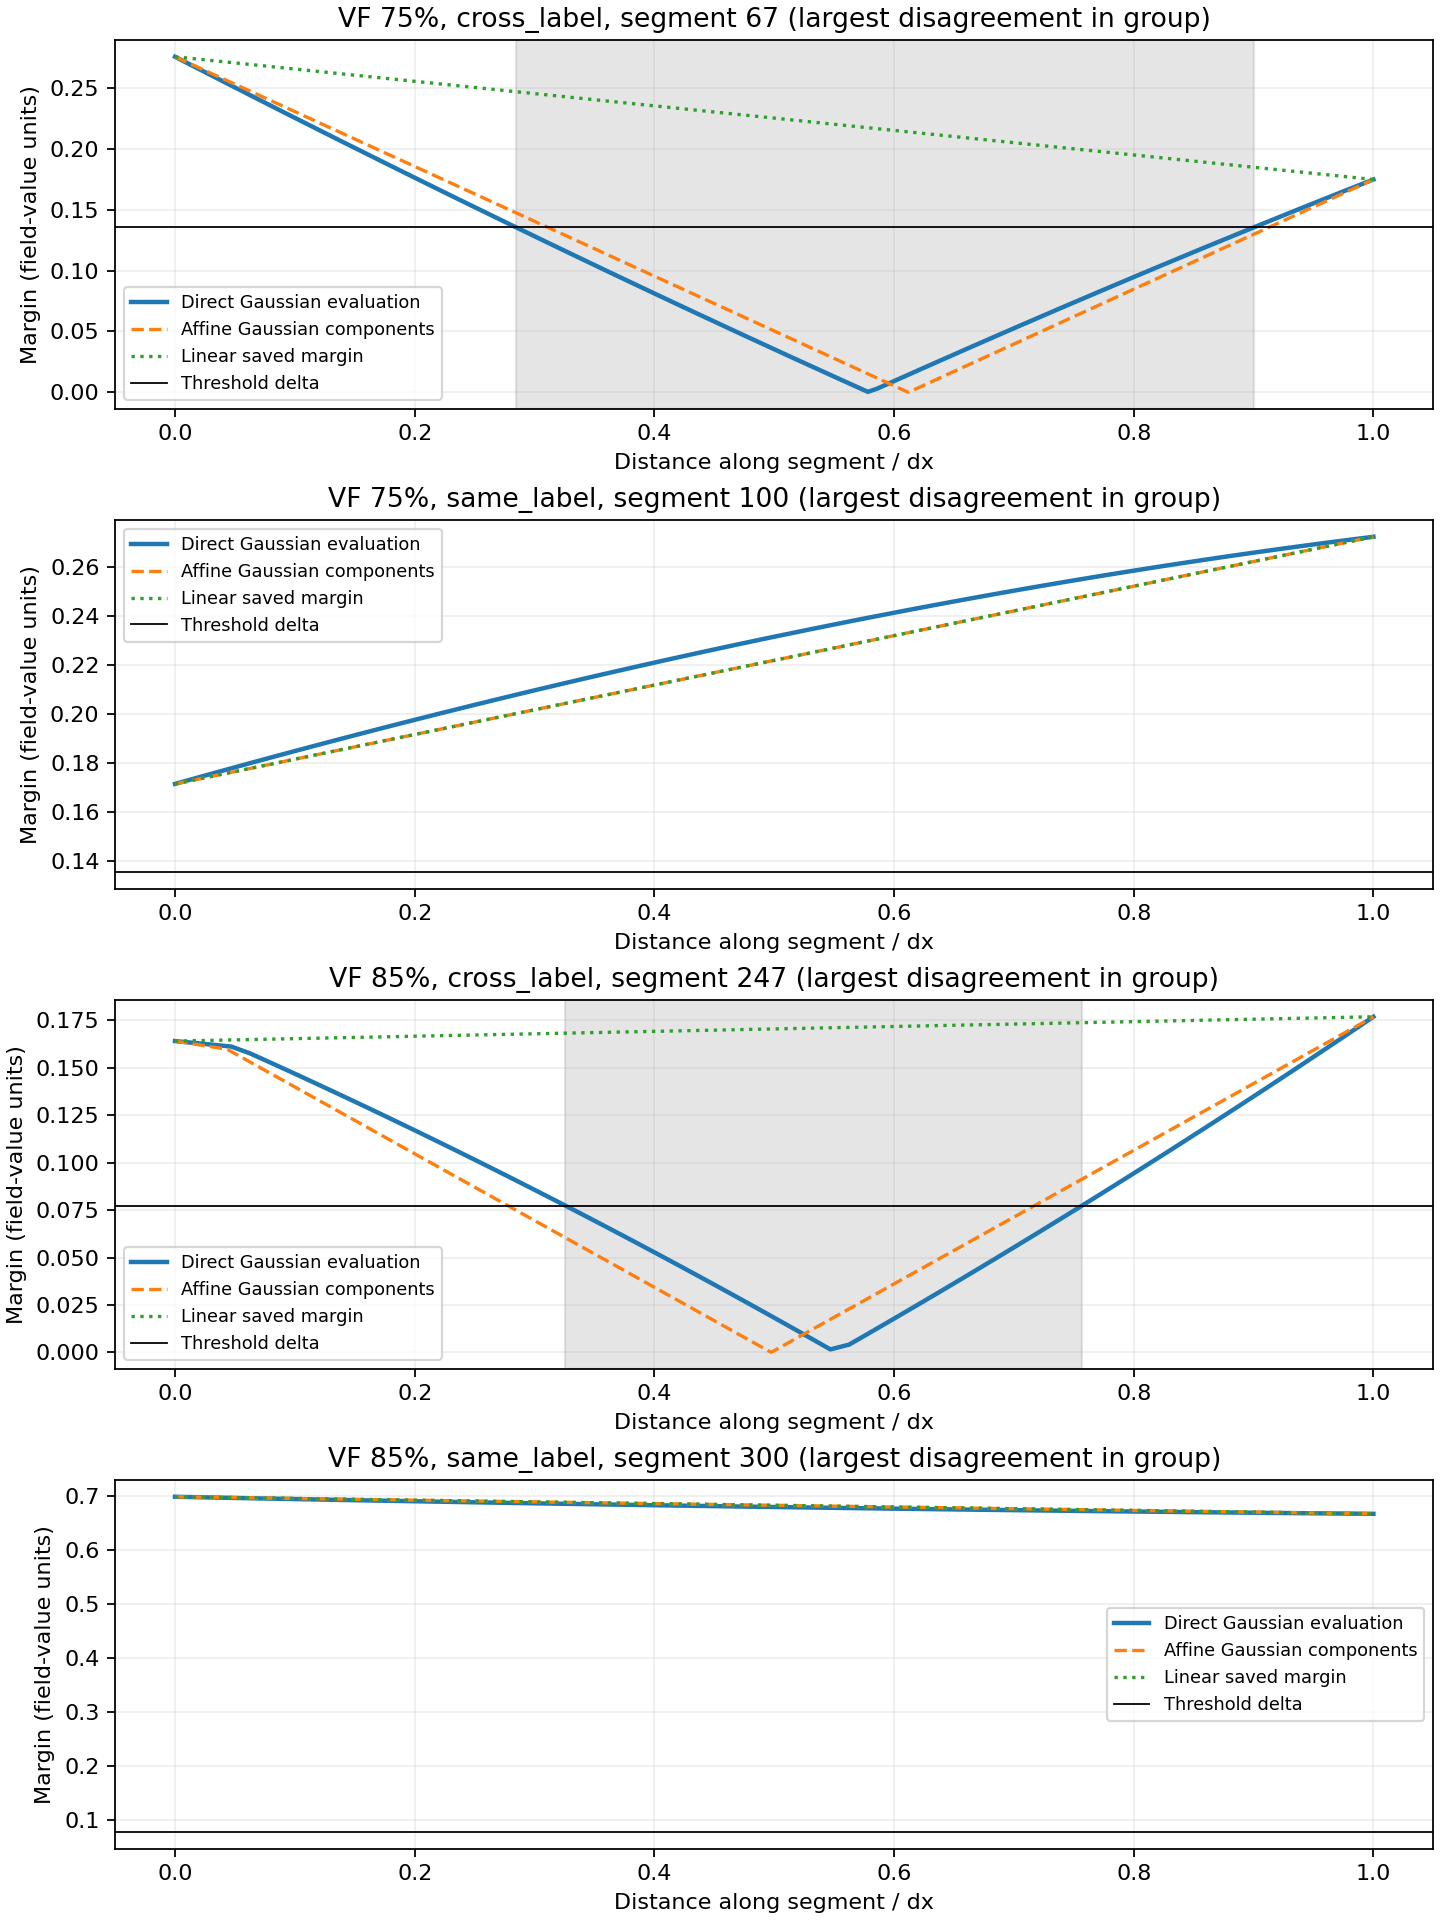

Data behind this chart, as committed beside it:
segment_id, target_phi, kind, selection
67, 0.75, cross_label, largest affine/direct disagreement in gr…
100, 0.75, same_label, largest affine/direct disagreement in gr…
247, 0.85, cross_label, largest affine/direct disagreement in gr…
300, 0.85, same_label, largest affine/direct disagreement in gr…
